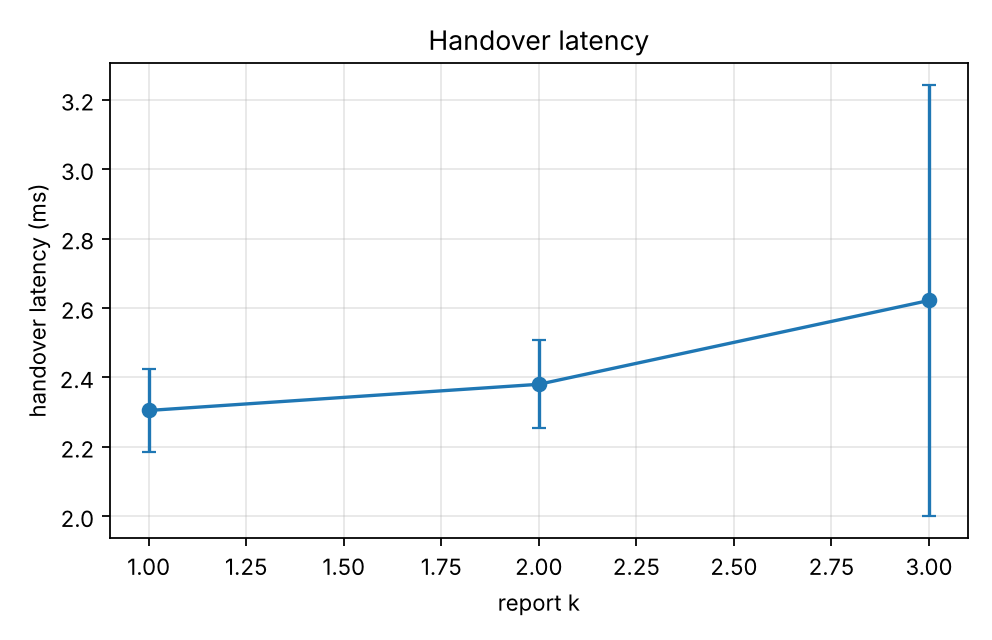

The file beside this chart, header and first rows:
series, report_k, handover_ms_mean, handover_ms_mean_ci95
, 1.0, 2.305, 0.1198
, 2.0, 2.38, 0.1266
, 3.0, 2.621, 0.6216
